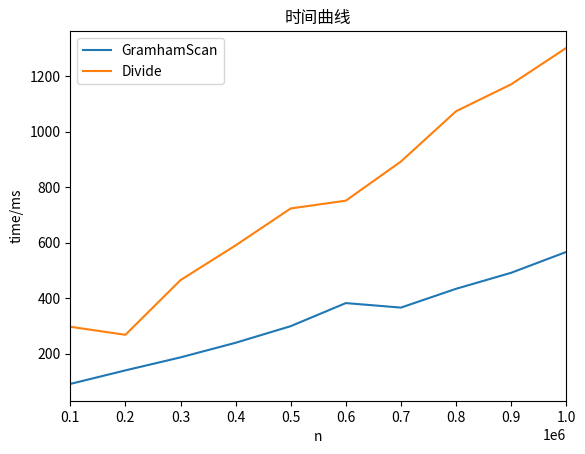

Source code (Python):
import matplotlib
import matplotlib.pyplot as plt

"""
x = [1000,1200,1400,1600,1800,2000,2200,2400,2600,2800,3000]
y1 = [2.0689,0.7735,1.5969,0.7274,0.7377,1.401,0.7288,1.0353,1.7205,2.4288,1.8319]
y2 = [6.9222,4.4398,2.7489,2.6953,3.8598,1.951,2.6576,4.0724,3.6718,3.763,4.5927]

plt.xlim(1000,3000)
"""
x = [100000,200000,300000,400000,500000,600000,700000,800000,900000,1000000]
y1 = [91.1891,139.963,186.7725,239.3568,299.1675,382.2467,366.0197,433.6976,491.3594,566.4187]
y2 = [297,268,465,590,723,751,892,1073,1170,1301]
plt.xlim(100000,1000000)

plt.title(u'时间曲线')
plt.xlabel("n")
plt.ylabel("time/ms")

plt.plot(x,y1,label="GramhamScan")
plt.plot(x,y2,label="Divide")
plt.legend(loc="upper left")
plt.show()